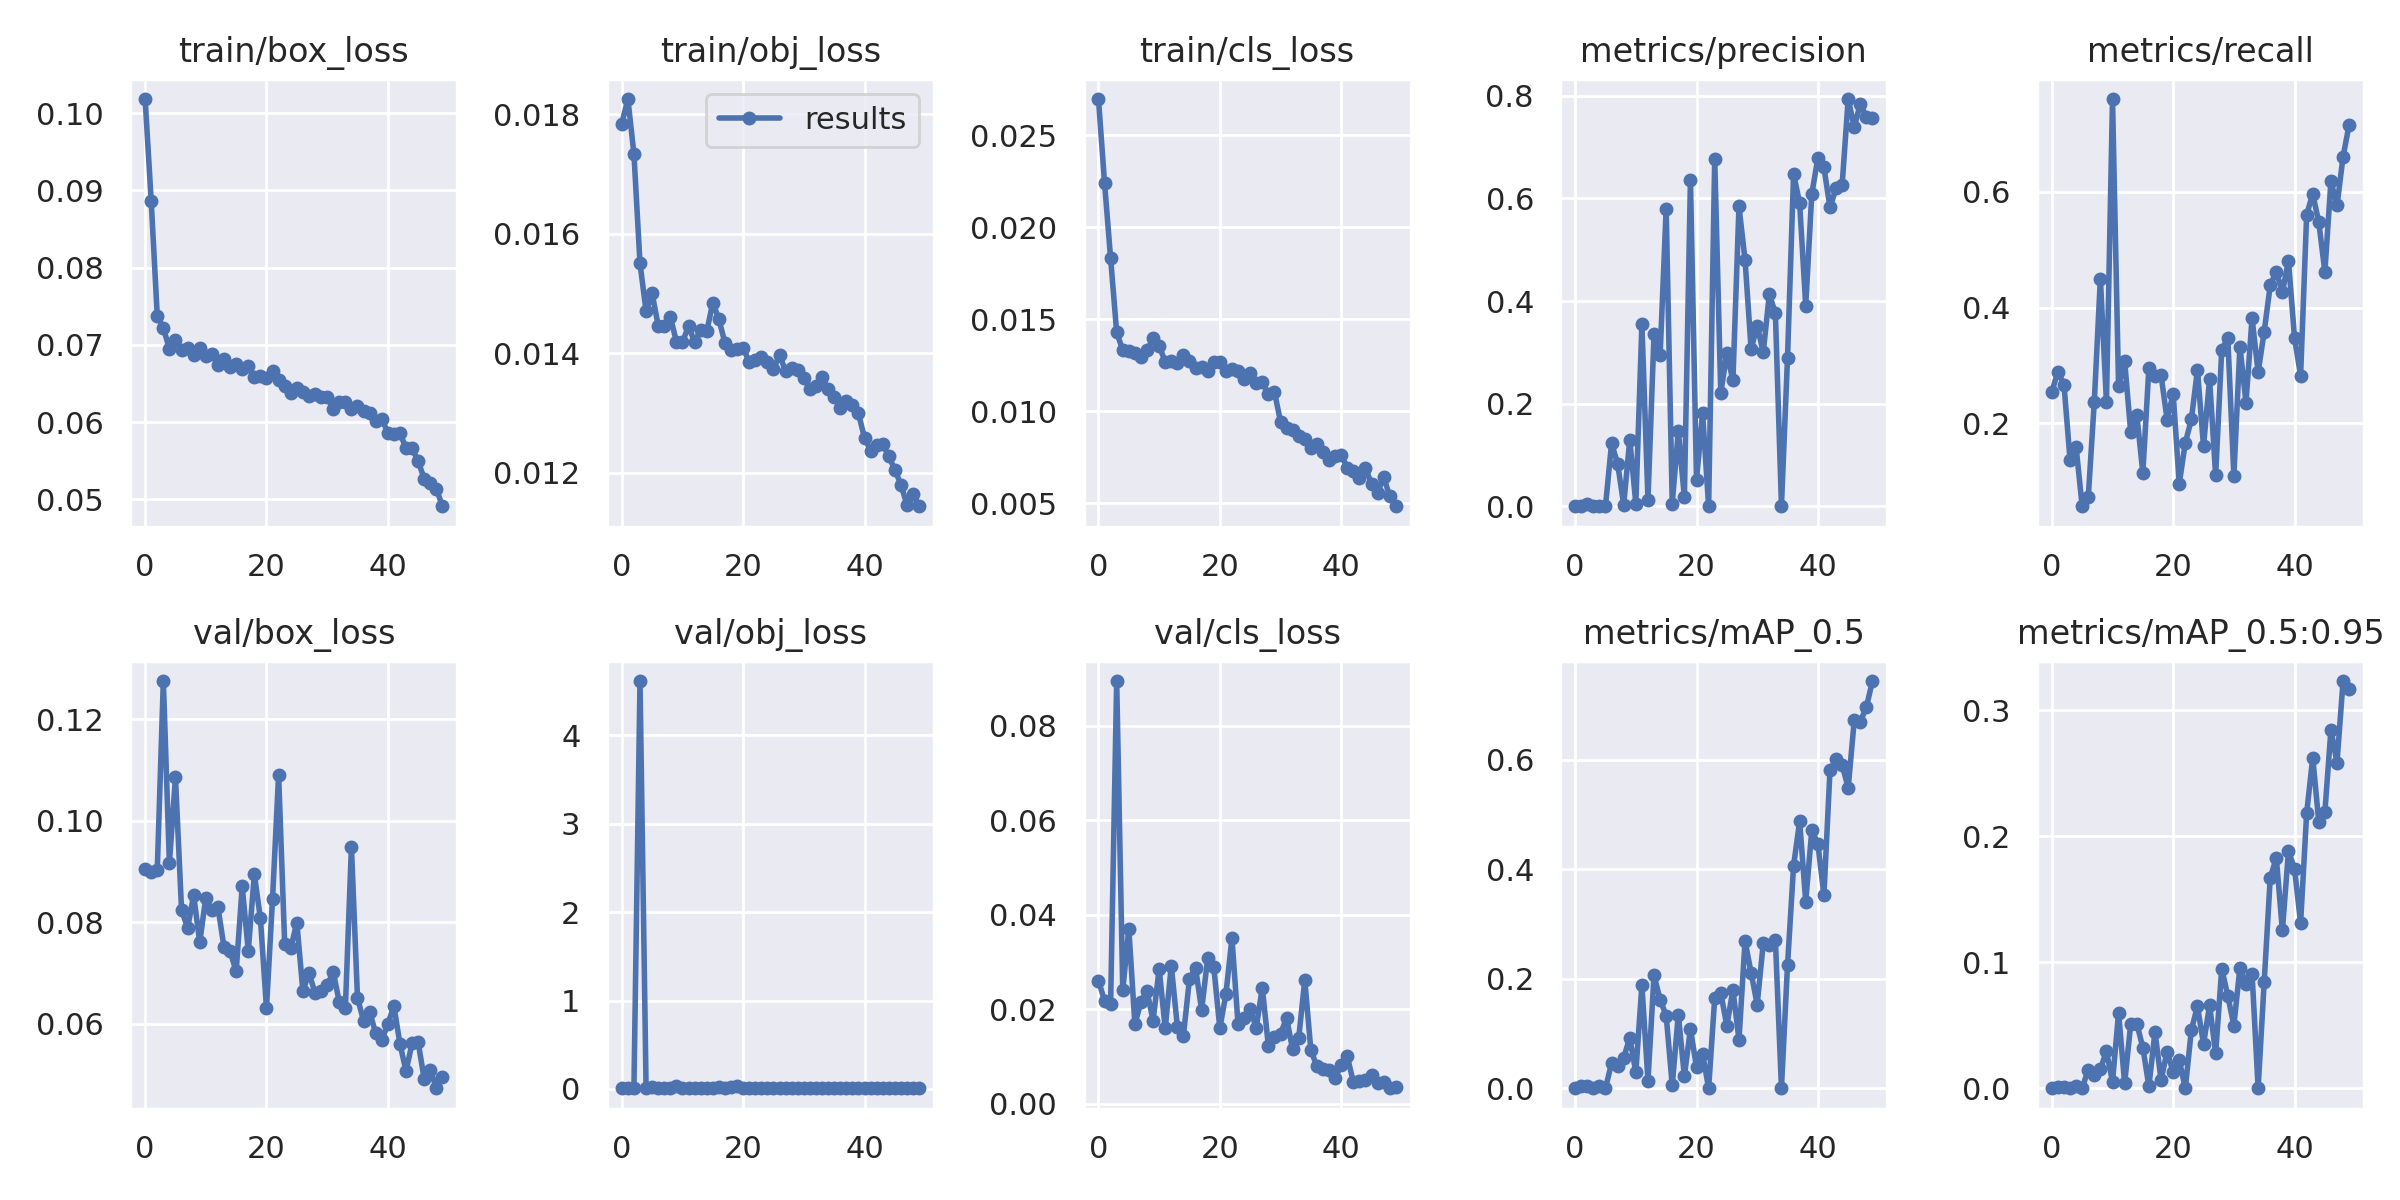

The table this chart was drawn from, first rows:
epoch, train/box_loss, train/obj_loss, train/cls_loss, metrics/precision, metrics/recall, metrics/mAP_0.5, metrics/mAP_0.5:0.95, val/box_loss, val/obj_loss, val/cls_loss, x/lr0, x/lr1, x/lr2
0, 0.1018, 0.01784, 0.02696, 0.0007845, 0.2545, 0.000547, 0.00015, 0.09047, 0.0116, 0.02598, 0.07025, 0.003306, 0.003306
1, 0.08864, 0.01825, 0.0224, 0.001885, 0.289, 0.004725, 0.001315, 0.08986, 0.01218, 0.02179, 0.04012, 0.006507, 0.006507
2, 0.07373, 0.01733, 0.0183, 0.004628, 0.2672, 0.004249, 0.00127, 0.09027, 0.01072, 0.02111, 0.009855, 0.009577, 0.009577
3, 0.07218, 0.0155, 0.01429, 0.0006825, 0.137, 0.000355, 9.8331e-05, 0.1276, 4.616, 0.08944, 0.009406, 0.009406, 0.009406
4, 0.06949, 0.0147, 0.01333, 0.001285, 0.159, 0.003799, 0.002052, 0.09168, 0.00953, 0.02403, 0.009406, 0.009406, 0.009406
5, 0.07063, 0.015, 0.01329, 0.0008553, 0.05687, 0.0005438, 0.0001736, 0.1086, 0.02026, 0.03702, 0.009208, 0.009208, 0.009208
6, 0.06934, 0.01446, 0.01316, 0.1228, 0.0721, 0.04613, 0.0149, 0.08244, 0.009512, 0.01678, 0.00901, 0.00901, 0.00901
7, 0.06958, 0.01445, 0.01293, 0.08347, 0.2377, 0.04157, 0.01086, 0.07885, 0.01116, 0.02156, 0.008812, 0.008812, 0.008812
8, 0.06867, 0.01461, 0.01331, 0.003355, 0.4501, 0.05632, 0.01517, 0.08529, 0.009735, 0.02379, 0.008614, 0.008614, 0.008614
9, 0.06953, 0.01419, 0.01397, 0.1302, 0.2371, 0.09203, 0.02961, 0.07601, 0.03484, 0.01757, 0.008416, 0.008416, 0.008416
10, 0.0685, 0.01419, 0.01357, 0.005499, 0.7603, 0.02978, 0.005115, 0.08484, 0.0087, 0.02852, 0.008218, 0.008218, 0.008218
11, 0.06877, 0.01445, 0.01268, 0.3546, 0.2645, 0.1884, 0.05991, 0.08233, 0.008875, 0.01596, 0.00802, 0.00802, 0.00802
12, 0.06745, 0.01419, 0.01272, 0.0134, 0.3076, 0.0144, 0.004012, 0.08294, 0.01051, 0.02922, 0.007822, 0.007822, 0.007822
13, 0.06821, 0.01438, 0.01264, 0.3355, 0.1852, 0.2066, 0.05103, 0.07506, 0.008808, 0.01628, 0.007624, 0.007624, 0.007624
14, 0.06706, 0.01436, 0.01304, 0.2941, 0.215, 0.1621, 0.0514, 0.07429, 0.008424, 0.0144, 0.007426, 0.007426, 0.007426
15, 0.0675, 0.01485, 0.01274, 0.58, 0.1145, 0.133, 0.03243, 0.07028, 0.00925, 0.02642, 0.007228, 0.007228, 0.007228
16, 0.06682, 0.01457, 0.01238, 0.005725, 0.2965, 0.00545, 0.001523, 0.08703, 0.01602, 0.0287, 0.00703, 0.00703, 0.00703
17, 0.06727, 0.01417, 0.01242, 0.1466, 0.2821, 0.1348, 0.04488, 0.07432, 0.009118, 0.01983, 0.006832, 0.006832, 0.006832
18, 0.06577, 0.01406, 0.0122, 0.01829, 0.2834, 0.02272, 0.006678, 0.08944, 0.02413, 0.03078, 0.006634, 0.006634, 0.006634
19, 0.06594, 0.01406, 0.01267, 0.6365, 0.2067, 0.1086, 0.02923, 0.08073, 0.03149, 0.02892, 0.006436, 0.006436, 0.006436
20, 0.06568, 0.01409, 0.01268, 0.0523, 0.2511, 0.0388, 0.01291, 0.06304, 0.01107, 0.01596, 0.006238, 0.006238, 0.006238
21, 0.06664, 0.01385, 0.01217, 0.1817, 0.0958, 0.06284, 0.02243, 0.08459, 0.008968, 0.02317, 0.00604, 0.00604, 0.00604
22, 0.06543, 0.01389, 0.01228, 0.0004619, 0.1664, 0.0003251, 0.0001099, 0.1091, 0.01214, 0.03499, 0.005842, 0.005842, 0.005842
23, 0.06473, 0.01393, 0.01217, 0.6772, 0.2068, 0.1645, 0.04634, 0.07573, 0.01027, 0.01683, 0.005644, 0.005644, 0.005644
24, 0.06371, 0.01386, 0.01176, 0.2211, 0.2926, 0.1744, 0.06519, 0.07487, 0.009007, 0.01815, 0.005446, 0.005446, 0.005446
25, 0.0644, 0.01373, 0.01208, 0.2987, 0.1605, 0.1143, 0.03534, 0.07992, 0.01032, 0.02001, 0.005248, 0.005248, 0.005248
26, 0.06392, 0.01397, 0.01152, 0.2457, 0.2765, 0.1801, 0.06579, 0.06638, 0.009404, 0.01608, 0.00505, 0.00505, 0.00505
27, 0.06341, 0.01369, 0.01159, 0.5845, 0.11, 0.08898, 0.02788, 0.06996, 0.01246, 0.02449, 0.004852, 0.004852, 0.004852
28, 0.06367, 0.01375, 0.01095, 0.4802, 0.3267, 0.2689, 0.09495, 0.06609, 0.01012, 0.01222, 0.004654, 0.004654, 0.004654
29, 0.0632, 0.01372, 0.01106, 0.3062, 0.348, 0.211, 0.07348, 0.0665, 0.01035, 0.0141, 0.004456, 0.004456, 0.004456
30, 0.06328, 0.01358, 0.009449, 0.3524, 0.1097, 0.1531, 0.04986, 0.06753, 0.009725, 0.01475, 0.004258, 0.004258, 0.004258
31, 0.06171, 0.0134, 0.009095, 0.3002, 0.3328, 0.2647, 0.09576, 0.07017, 0.00813, 0.01811, 0.00406, 0.00406, 0.00406
32, 0.06253, 0.01345, 0.009012, 0.4134, 0.2361, 0.2626, 0.08281, 0.06425, 0.01059, 0.01146, 0.003862, 0.003862, 0.003862
33, 0.06255, 0.01359, 0.008658, 0.3765, 0.3818, 0.2712, 0.09107, 0.063, 0.00824, 0.01386, 0.003664, 0.003664, 0.003664
34, 0.06171, 0.0134, 0.008512, 0.001546, 0.2884, 0.0009999, 0.0003161, 0.09487, 0.009105, 0.02616, 0.003466, 0.003466, 0.003466
35, 0.06207, 0.01327, 0.007989, 0.2894, 0.3584, 0.2246, 0.08443, 0.06505, 0.009641, 0.01136, 0.003268, 0.003268, 0.003268
36, 0.06146, 0.01308, 0.008215, 0.6479, 0.4389, 0.4064, 0.1673, 0.06056, 0.009624, 0.007855, 0.00307, 0.00307, 0.00307
37, 0.06113, 0.0132, 0.007801, 0.5905, 0.4622, 0.4876, 0.1828, 0.06229, 0.007773, 0.007225, 0.002872, 0.002872, 0.002872
38, 0.06016, 0.01314, 0.00737, 0.391, 0.4265, 0.3408, 0.1253, 0.05811, 0.009122, 0.007057, 0.002674, 0.002674, 0.002674
39, 0.0604, 0.01299, 0.007564, 0.6087, 0.4813, 0.4713, 0.1882, 0.0567, 0.009286, 0.005487, 0.002476, 0.002476, 0.002476
40, 0.05864, 0.01258, 0.007644, 0.6782, 0.3477, 0.4464, 0.1744, 0.05992, 0.009789, 0.008074, 0.002278, 0.002278, 0.002278
41, 0.05844, 0.01237, 0.006936, 0.6604, 0.2824, 0.3529, 0.1311, 0.06347, 0.009786, 0.01001, 0.00208, 0.00208, 0.00208
42, 0.05854, 0.01246, 0.006744, 0.5824, 0.5605, 0.5802, 0.2184, 0.05599, 0.007808, 0.004573, 0.001882, 0.001882, 0.001882
43, 0.05665, 0.01248, 0.006365, 0.6195, 0.5968, 0.6005, 0.2625, 0.05062, 0.007796, 0.004788, 0.001684, 0.001684, 0.001684
44, 0.05663, 0.01227, 0.006927, 0.626, 0.5472, 0.5909, 0.2113, 0.05614, 0.008796, 0.005038, 0.001486, 0.001486, 0.001486
45, 0.0549, 0.01205, 0.006059, 0.7936, 0.462, 0.5482, 0.219, 0.05629, 0.009236, 0.006001, 0.001288, 0.001288, 0.001288
46, 0.05267, 0.0118, 0.005582, 0.7392, 0.6185, 0.6722, 0.2845, 0.04904, 0.007132, 0.004453, 0.00109, 0.00109, 0.00109
47, 0.05212, 0.01146, 0.00644, 0.7847, 0.5764, 0.6693, 0.2585, 0.0509, 0.008734, 0.004672, 0.000892, 0.000892, 0.000892
48, 0.05136, 0.01164, 0.005394, 0.758, 0.6605, 0.696, 0.3232, 0.04724, 0.007038, 0.003249, 0.000694, 0.000694, 0.000694
49, 0.0491, 0.01144, 0.004847, 0.756, 0.7161, 0.7434, 0.3168, 0.04942, 0.007341, 0.003568, 0.000496, 0.000496, 0.000496
